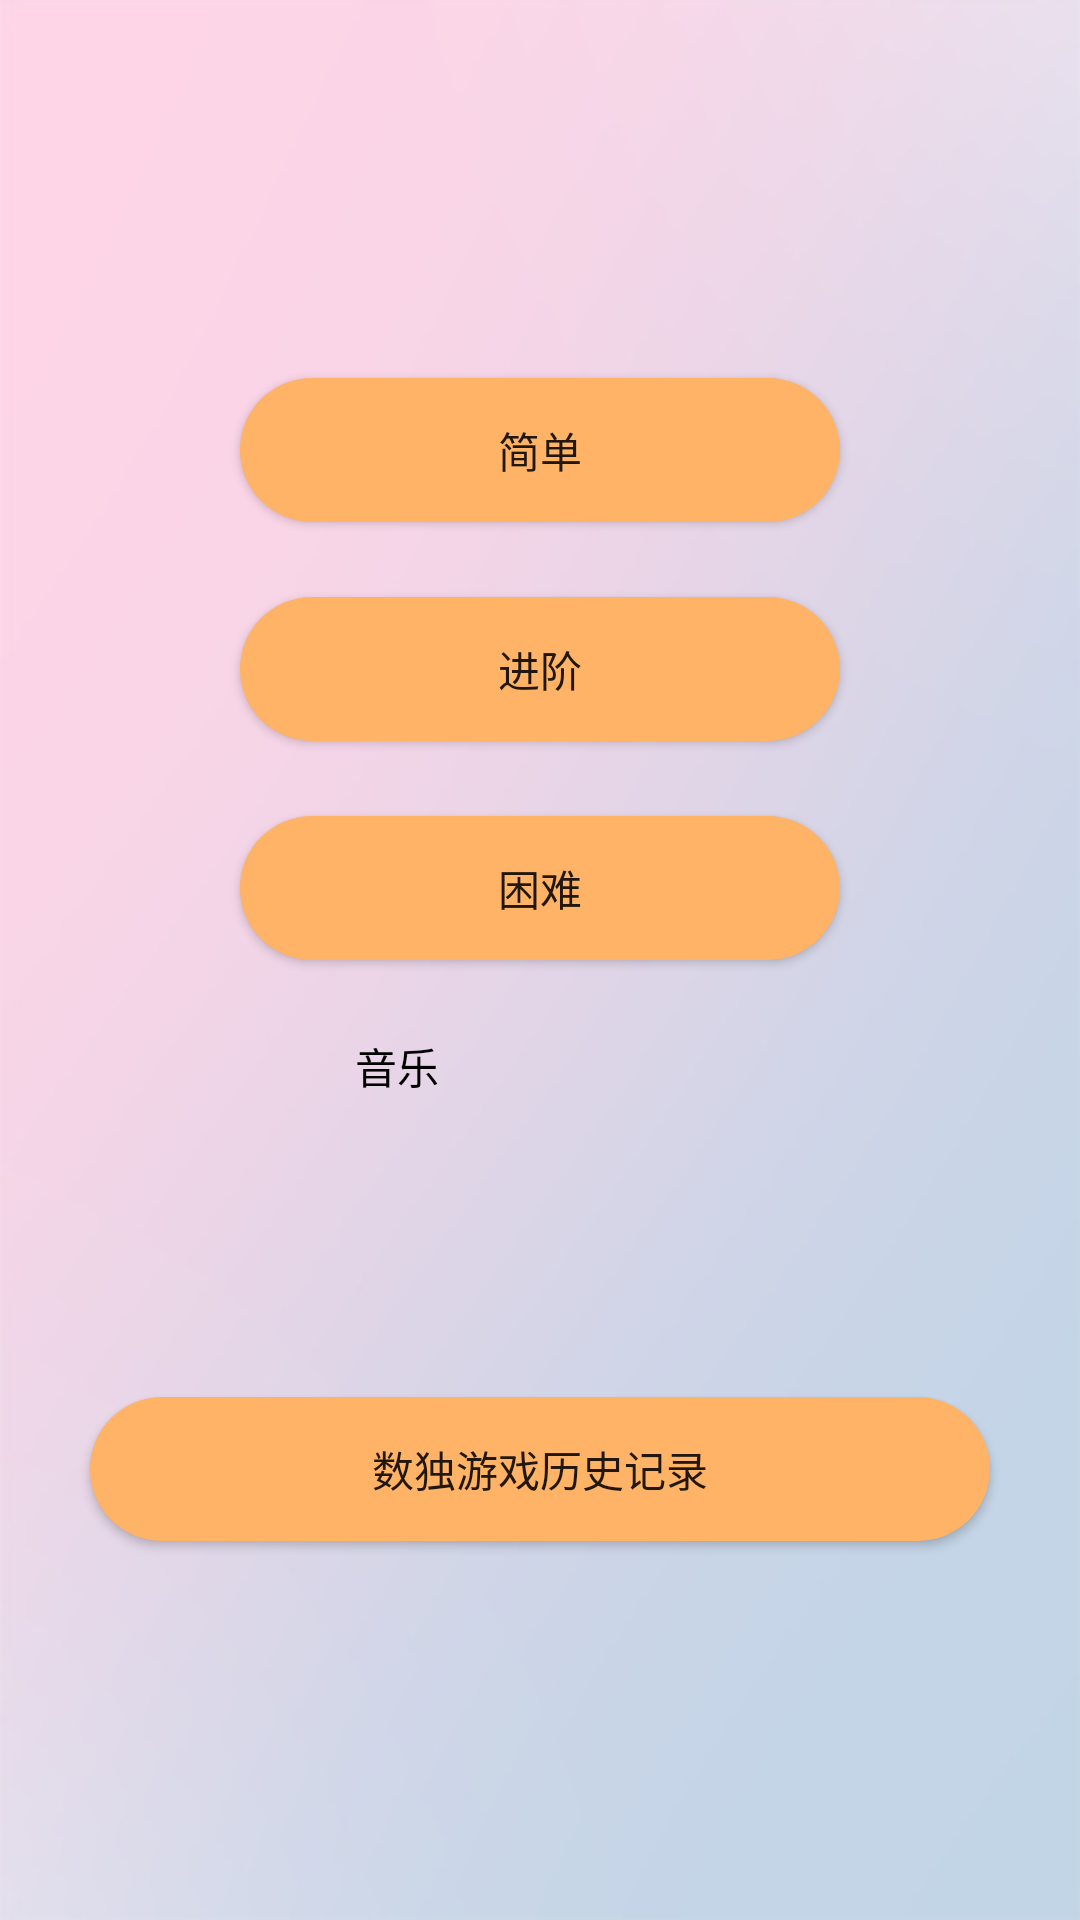

Produce the Android XML layout that renders to this screen, including the resource entries it uses.
<!-- AndroidManifest.xml: application theme AppTheme -->
<!-- res/layout/activity_sudoku_difficult_choice.xml -->
<?xml version="1.0" encoding="utf-8"?>

<LinearLayout xmlns:android="http://schemas.android.com/apk/res/android"
    xmlns:app="http://schemas.android.com/apk/res-auto"
    xmlns:tools="http://schemas.android.com/tools"
    android:layout_width="match_parent"
    android:layout_height="match_parent"
    android:orientation="vertical"
    android:background="@drawable/bg"
    tools:context=".Sudoku_Difficult_Choice">

    <LinearLayout
        android:layout_width="match_parent"
        android:layout_height="match_parent"
        android:gravity="center"
        android:orientation="vertical">

        <Button
            android:id="@+id/btnSimple"
            android:layout_width="200dp"
            android:layout_height="wrap_content"
            android:background="@drawable/button_circle_shape_02"
            android:text="简单" />

        <Button
            android:id="@+id/btnMedium"
            android:layout_width="200dp"
            android:layout_height="wrap_content"
            android:layout_marginTop="25dp"
            android:background="@drawable/button_circle_shape_02"
            android:text="进阶" />

        <Button
            android:id="@+id/btnAdvanced"
            android:layout_width="200dp"
            android:layout_height="wrap_content"
            android:layout_marginTop="25dp"
            android:background="@drawable/button_circle_shape_02"
            android:text="困难" />

        <Switch
            android:id="@+id/swcMusic"
            android:layout_width="123dp"
            android:layout_height="wrap_content"
            android:layout_marginTop="25dp"
            android:switchMinWidth="20dp"
            android:text="音乐"
            android:thumb="@drawable/thumb"
            android:track="@drawable/track" />

        <Button
            android:id="@+id/btnHistory"
            android:layout_width="300dp"
            android:layout_height="wrap_content"
            android:layout_marginTop="100dp"
            android:background="@drawable/button_circle_shape_02"
            android:text="数独游戏历史记录" />
    </LinearLayout>

</LinearLayout>
<!-- resources referenced by this layout -->
<resources>
  <!-- drawable bg: jpg bitmap (drawable, 79087 bytes) -->
  <!-- drawable button_circle_shape_02 (drawable) -->
  <?xml version="1.0" encoding="UTF-8"?>
  
  <shape
      xmlns:android="http://schemas.android.com/apk/res/android"
      android:shape="rectangle">
      
      <solid android:color="#FFB366" />
      
      
      <corners
          android:radius="250dip" />
      
      
      
      
      
      
      
      **设置文字padding**
      
      <padding
          android:left="10dp"
          android:top="10dp"
          android:right="10dp"
          android:bottom="10dp"
          />
  </shape>
  <style name="AppTheme" parent="Theme.AppCompat.Light.DarkActionBar">
          
          <item name="colorPrimary">#FFB366</item>
          <item name="colorPrimaryDark">#FFB366</item>
          <item name="colorAccent">#fff</item>
      </style>
</resources>
